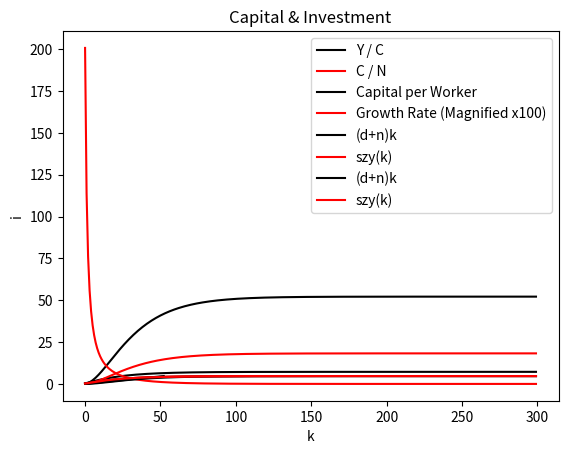

Write the Python code that produced this figure.
# This is code for BEE2026 third tutorial, Solow growth Model

import matplotlib.pyplot as plt
import numpy as np

# declare time horizon

time = 300

# declare parameter values

alpha = 0.5   # production function parameter
n     = 0.05  # population growth
s     = 0.65  # savings rate
d     = 0.04  # depreciation rate
z     = 1     # productivity


Y = np.zeros([time+1,1])
y = np.zeros([time+1,1])
I = np.zeros([time+1,1])
N = np.zeros([time+1,1])
K = np.zeros([time+1,1])
k = np.zeros([time+1,1])
c = np.zeros([time+1,1])
i = np.zeros([time+1,1])
breake = np.zeros([time+1,1])
invest = np.zeros([time+1,1])

# initial values of variables

Y[0] = 100                # capital
I[0] = s*Y[1]             # investment
N[0] = 100                # population
K[0] = I[1] + (1-d)*10.0  # capital

# implement the Model

for t in range(0,time):

	Y[t,:] = z * ((K[t]**alpha) * N[t]**(1-alpha)); # production function

	N[t+1,:] = (1+n)*N[t];                        # population growth

	I[t,:] = s*Y[t];                              # investment (investment = savings)

	K[t+1,:] = I[t] + (1-d)*K[t];				  # capital

	y[t,:] = Y[t] / N[t];                         # production per capita

	i[t,:] = I[t] / N[t];                         # investment (savings) per capita

	k[t,:] = K[t] / N[t];                         # capital per capita

	breake[t,:] = (d+n)*k[t];                     # break-even investment

	c[t,:] = (1-s)*k[t];                          # consumption per capita

	invest[t,:] = s*y[t];                         # investment




# plot results

plt.figure
plt.plot(y[0:len(y)-1],'k',label='Y / C')
plt.plot(c[0:len(c)-1],'r',label='C / N')
plt.legend()
plt.xlabel('Time Horizon')
plt.ylabel('Y / N')
plt.title('Production and Consumption per Capita')
plt.show()

plt.figure
plt.plot(k[0:len(k)-1],'k',label='Capital per Worker')
plt.plot((((invest-breake)/k)*100.0)[0:len(c)-1],'r',label='Growth Rate (Magnified x100)')
plt.legend()
plt.xlabel('Time Horizon')
plt.ylabel('Value')
plt.title('Capital per Worker & Growth Rate')
plt.show()

plt.figure
plt.plot(i[0:len(i)-1],'k')
plt.xlabel('Time Horizon')
plt.ylabel('I / N')
plt.title('Investment per Capita')
plt.show()

plt.figure
plt.plot(breake[0:len(breake)-1],'k',label='(d+n)k')
plt.plot(invest[0:len(invest)-1],'r',label='szy(k)')
plt.legend()
plt.xlabel('Time Horizon')
plt.ylabel('Values')
plt.title('Investment per Capita')
plt.show()

plt.figure
plt.plot(k[0:len(k)-1],breake[0:len(breake)-1],'k',label='(d+n)k')
plt.plot(invest[0:len(invest)-1],'r',label='szy(k)')
plt.legend()
plt.xlabel('k')
plt.ylabel('i')
plt.title('Capital & Investment')
plt.show()








